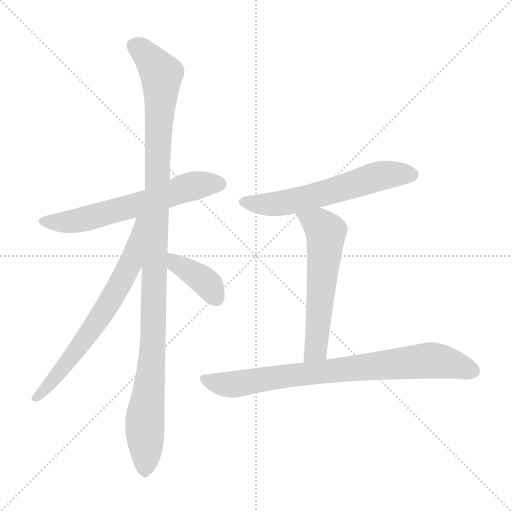
t = 0.00 s
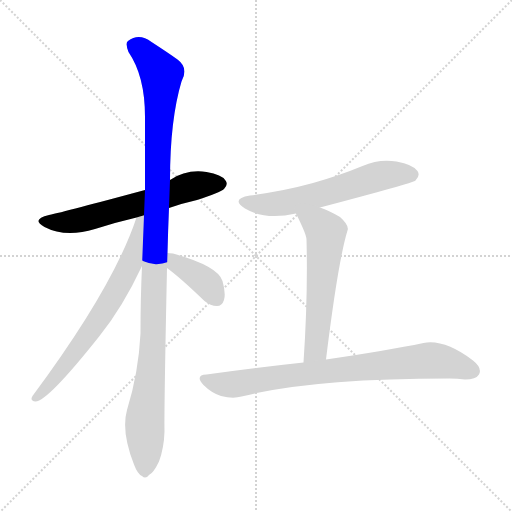
t = 1.18 s
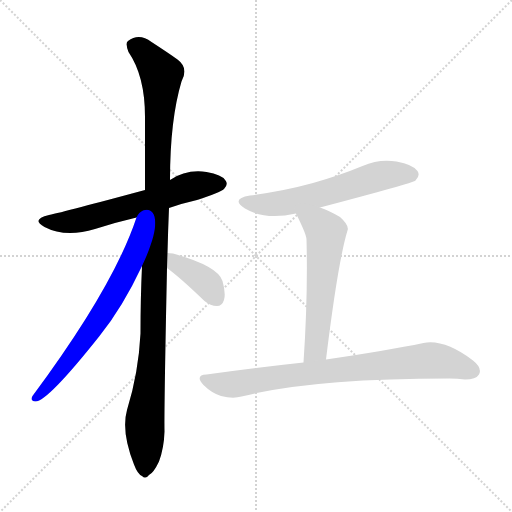
t = 2.36 s
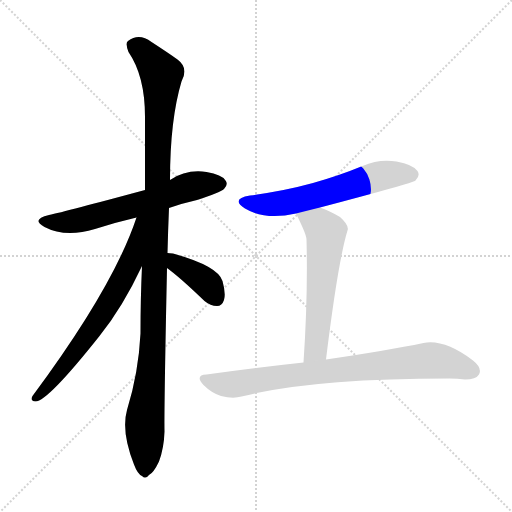
t = 3.54 s
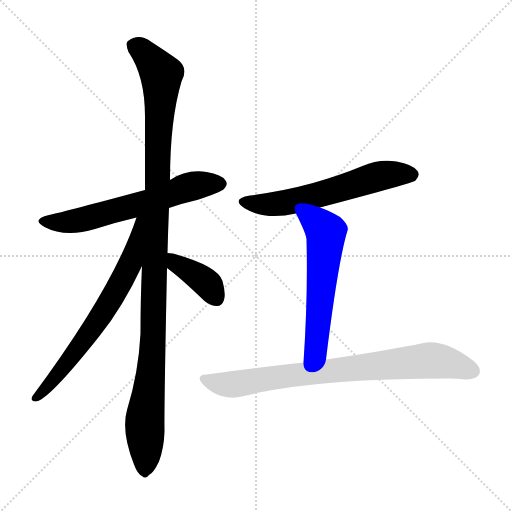
t = 4.72 s
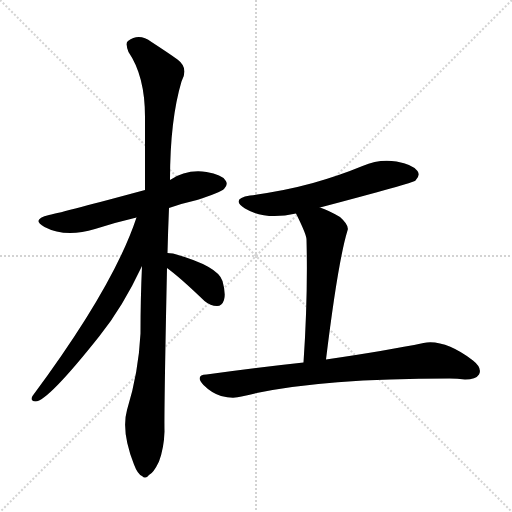
t = 5.90 s

The animated SVG that drew these frames (rendered in a browser with its animation timeline set to each time). Animation: 7 CSS @keyframes rules; one cycle of 5.90 s.

<svg version="1.1" viewBox="0 0 1024 1024" xmlns="http://www.w3.org/2000/svg">
  <g stroke="lightgray" stroke-dasharray="1,1" stroke-width="1" transform="scale(4, 4)">
    <line x1="0" y1="0" x2="256" y2="256"></line>
    <line x1="256" y1="0" x2="0" y2="256"></line>
    <line x1="128" y1="0" x2="128" y2="256"></line>
    <line x1="0" y1="128" x2="256" y2="128"></line>
  </g>
<g transform="scale(1, -1) translate(0, -900)">
   <style type="text/css">
    @keyframes keyframes0 {
      from {
       stroke: blue;
       stroke-dashoffset: 618;
       stroke-width: 128;
       }
       67% {
       animation-timing-function: step-end;
       stroke: blue;
       stroke-dashoffset: 0;
       stroke-width: 128;
       }
       to {
       stroke: black;
       stroke-width: 1024;
       }
       }
       #make-me-a-hanzi-animation-0 {
         animation: keyframes0 0.752930s both;
         animation-delay: 0.000000s;
         animation-timing-function: linear;
       }
    @keyframes keyframes1 {
      from {
       stroke: blue;
       stroke-dashoffset: 1124;
       stroke-width: 128;
       }
       79% {
       animation-timing-function: step-end;
       stroke: blue;
       stroke-dashoffset: 0;
       stroke-width: 128;
       }
       to {
       stroke: black;
       stroke-width: 1024;
       }
       }
       #make-me-a-hanzi-animation-1 {
         animation: keyframes1 1.164714s both;
         animation-delay: 0.752930s;
         animation-timing-function: linear;
       }
    @keyframes keyframes2 {
      from {
       stroke: blue;
       stroke-dashoffset: 677;
       stroke-width: 128;
       }
       69% {
       animation-timing-function: step-end;
       stroke: blue;
       stroke-dashoffset: 0;
       stroke-width: 128;
       }
       to {
       stroke: black;
       stroke-width: 1024;
       }
       }
       #make-me-a-hanzi-animation-2 {
         animation: keyframes2 0.800944s both;
         animation-delay: 1.917643s;
         animation-timing-function: linear;
       }
    @keyframes keyframes3 {
      from {
       stroke: blue;
       stroke-dashoffset: 383;
       stroke-width: 128;
       }
       55% {
       animation-timing-function: step-end;
       stroke: blue;
       stroke-dashoffset: 0;
       stroke-width: 128;
       }
       to {
       stroke: black;
       stroke-width: 1024;
       }
       }
       #make-me-a-hanzi-animation-3 {
         animation: keyframes3 0.561686s both;
         animation-delay: 2.718587s;
         animation-timing-function: linear;
       }
    @keyframes keyframes4 {
      from {
       stroke: blue;
       stroke-dashoffset: 595;
       stroke-width: 128;
       }
       66% {
       animation-timing-function: step-end;
       stroke: blue;
       stroke-dashoffset: 0;
       stroke-width: 128;
       }
       to {
       stroke: black;
       stroke-width: 1024;
       }
       }
       #make-me-a-hanzi-animation-4 {
         animation: keyframes4 0.734212s both;
         animation-delay: 3.280273s;
         animation-timing-function: linear;
       }
    @keyframes keyframes5 {
      from {
       stroke: blue;
       stroke-dashoffset: 577;
       stroke-width: 128;
       }
       65% {
       animation-timing-function: step-end;
       stroke: blue;
       stroke-dashoffset: 0;
       stroke-width: 128;
       }
       to {
       stroke: black;
       stroke-width: 1024;
       }
       }
       #make-me-a-hanzi-animation-5 {
         animation: keyframes5 0.719564s both;
         animation-delay: 4.014486s;
         animation-timing-function: linear;
       }
    @keyframes keyframes6 {
      from {
       stroke: blue;
       stroke-dashoffset: 799;
       stroke-width: 128;
       }
       72% {
       animation-timing-function: step-end;
       stroke: blue;
       stroke-dashoffset: 0;
       stroke-width: 128;
       }
       to {
       stroke: black;
       stroke-width: 1024;
       }
       }
       #make-me-a-hanzi-animation-6 {
         animation: keyframes6 0.900228s both;
         animation-delay: 4.734049s;
         animation-timing-function: linear;
       }
</style>
<path d="M 338.0 484.0 Q 363.0 493.0 394.0 500.0 Q 440.0 515.0 448.0 522.0 Q 457.0 531.0 451.0 539.0 Q 444.0 551.0 413.0 556.0 Q 373.0 562.0 340.0 540.0 L 290.0 520.0 Q 131.0 477.0 98.0 470.0 Q 61.0 461.0 89.0 446.0 Q 131.0 424.0 190.0 442.0 Q 230.0 455.0 273.0 465.0 L 338.0 484.0 Z" fill="lightgray"></path> 
<path d="M 335.0 394.0 Q 336.0 437.0 338.0 484.0 L 340.0 540.0 Q 340.0 660.0 363.0 737.0 Q 378.0 764.0 355.0 781.0 Q 337.0 794.0 303.0 816.0 Q 278.0 835.0 256.0 818.0 Q 250.0 814.0 257.0 796.0 Q 290.0 748.0 290.0 666.0 Q 290.0 594.0 290.0 520.0 L 284.0 368.0 Q 281.0 304.0 281.0 233.0 Q 277.0 154.0 254.0 80.0 Q 242.0 37.0 268.0 -29.0 Q 275.0 -48.0 284.0 -52.0 Q 291.0 -59.0 298.0 -50.0 Q 307.0 -46.0 318.0 -23.0 Q 328.0 4.0 329.0 37.0 Q 328.0 77.0 334.0 364.0 L 335.0 394.0 Z" fill="lightgray"></path> 
<path d="M 273.0 465.0 Q 227.0 326.0 65.0 108.0 Q 59.0 98.0 71.0 97.0 Q 95.0 97.0 199.0 228.0 Q 245.0 285.0 284.0 368.0 C 345.0 496.0 283.0 493.0 273.0 465.0 Z" fill="lightgray"></path> 
<path d="M 334.0 364.0 Q 359.0 346.0 409.0 298.0 Q 421.0 288.0 434.0 288.0 Q 444.0 288.0 448.0 300.0 Q 452.0 313.0 445.0 338.0 Q 436.0 368.0 346.0 393.0 Q 339.0 394.0 335.0 394.0 C 305.0 396.0 310.0 382.0 334.0 364.0 Z" fill="lightgray"></path> 
<path d="M 640.0 485.0 Q 826.0 534.0 831.0 539.0 Q 841.0 549.0 835.0 558.0 Q 826.0 571.0 793.0 577.0 Q 759.0 583.0 725.0 568.0 Q 679.0 549.0 626.0 534.0 Q 568.0 518.0 500.0 509.0 Q 460.0 502.0 490.0 483.0 Q 530.0 459.0 592.0 473.0 L 640.0 485.0 Z" fill="lightgray"></path> 
<path d="M 652.0 181.0 Q 676.0 377.0 695.0 439.0 Q 699.0 449.0 680.0 466.0 Q 658.0 479.0 640.0 485.0 C 612.0 496.0 579.0 500.0 592.0 473.0 Q 613.0 431.0 613.0 421.0 Q 616.0 307.0 607.0 175.0 C 605.0 145.0 648.0 151.0 652.0 181.0 Z" fill="lightgray"></path> 
<path d="M 607.0 175.0 Q 514.0 165.0 413.0 151.0 Q 389.0 150.0 407.0 130.0 Q 423.0 114.0 442.0 108.0 Q 466.0 102.0 483.0 107.0 Q 624.0 143.0 899.0 143.0 Q 915.0 143.0 930.0 141.0 Q 952.0 141.0 958.0 151.0 Q 965.0 164.0 946.0 179.0 Q 889.0 222.0 847.0 214.0 Q 775.0 199.0 652.0 181.0 L 607.0 175.0 Z" fill="lightgray"></path> 
      <clipPath id="make-me-a-hanzi-clip-0">
      <path d="M 338.0 484.0 Q 363.0 493.0 394.0 500.0 Q 440.0 515.0 448.0 522.0 Q 457.0 531.0 451.0 539.0 Q 444.0 551.0 413.0 556.0 Q 373.0 562.0 340.0 540.0 L 290.0 520.0 Q 131.0 477.0 98.0 470.0 Q 61.0 461.0 89.0 446.0 Q 131.0 424.0 190.0 442.0 Q 230.0 455.0 273.0 465.0 L 338.0 484.0 Z" fill="lightgray"></path>
      </clipPath>
      <path clip-path="url(#make-me-a-hanzi-clip-0)" d="M 90.0 459.0 L 149.0 457.0 L 299.0 497.0 L 371.0 524.0 L 441.0 532.0 " fill="none" id="make-me-a-hanzi-animation-0" stroke-dasharray="490 980" stroke-linecap="round"></path>

      <clipPath id="make-me-a-hanzi-clip-1">
      <path d="M 335.0 394.0 Q 336.0 437.0 338.0 484.0 L 340.0 540.0 Q 340.0 660.0 363.0 737.0 Q 378.0 764.0 355.0 781.0 Q 337.0 794.0 303.0 816.0 Q 278.0 835.0 256.0 818.0 Q 250.0 814.0 257.0 796.0 Q 290.0 748.0 290.0 666.0 Q 290.0 594.0 290.0 520.0 L 284.0 368.0 Q 281.0 304.0 281.0 233.0 Q 277.0 154.0 254.0 80.0 Q 242.0 37.0 268.0 -29.0 Q 275.0 -48.0 284.0 -52.0 Q 291.0 -59.0 298.0 -50.0 Q 307.0 -46.0 318.0 -23.0 Q 328.0 4.0 329.0 37.0 Q 328.0 77.0 334.0 364.0 L 335.0 394.0 Z" fill="lightgray"></path>
      </clipPath>
      <path clip-path="url(#make-me-a-hanzi-clip-1)" d="M 270.0 809.0 L 296.0 787.0 L 317.0 760.0 L 323.0 742.0 L 307.0 231.0 L 290.0 66.0 L 289.0 -38.0 " fill="none" id="make-me-a-hanzi-animation-1" stroke-dasharray="996 1992" stroke-linecap="round"></path>

      <clipPath id="make-me-a-hanzi-clip-2">
      <path d="M 273.0 465.0 Q 227.0 326.0 65.0 108.0 Q 59.0 98.0 71.0 97.0 Q 95.0 97.0 199.0 228.0 Q 245.0 285.0 284.0 368.0 C 345.0 496.0 283.0 493.0 273.0 465.0 Z" fill="lightgray"></path>
      </clipPath>
      <path clip-path="url(#make-me-a-hanzi-clip-2)" d="M 282.0 462.0 L 262.0 376.0 L 209.0 279.0 L 147.0 190.0 L 72.0 105.0 " fill="none" id="make-me-a-hanzi-animation-2" stroke-dasharray="549 1098" stroke-linecap="round"></path>

      <clipPath id="make-me-a-hanzi-clip-3">
      <path d="M 334.0 364.0 Q 359.0 346.0 409.0 298.0 Q 421.0 288.0 434.0 288.0 Q 444.0 288.0 448.0 300.0 Q 452.0 313.0 445.0 338.0 Q 436.0 368.0 346.0 393.0 Q 339.0 394.0 335.0 394.0 C 305.0 396.0 310.0 382.0 334.0 364.0 Z" fill="lightgray"></path>
      </clipPath>
      <path clip-path="url(#make-me-a-hanzi-clip-3)" d="M 340.0 386.0 L 413.0 334.0 L 434.0 303.0 " fill="none" id="make-me-a-hanzi-animation-3" stroke-dasharray="255 510" stroke-linecap="round"></path>

      <clipPath id="make-me-a-hanzi-clip-4">
      <path d="M 640.0 485.0 Q 826.0 534.0 831.0 539.0 Q 841.0 549.0 835.0 558.0 Q 826.0 571.0 793.0 577.0 Q 759.0 583.0 725.0 568.0 Q 679.0 549.0 626.0 534.0 Q 568.0 518.0 500.0 509.0 Q 460.0 502.0 490.0 483.0 Q 530.0 459.0 592.0 473.0 L 640.0 485.0 Z" fill="lightgray"></path>
      </clipPath>
      <path clip-path="url(#make-me-a-hanzi-clip-4)" d="M 492.0 497.0 L 564.0 493.0 L 648.0 512.0 L 763.0 549.0 L 823.0 550.0 " fill="none" id="make-me-a-hanzi-animation-4" stroke-dasharray="467 934" stroke-linecap="round"></path>

      <clipPath id="make-me-a-hanzi-clip-5">
      <path d="M 652.0 181.0 Q 676.0 377.0 695.0 439.0 Q 699.0 449.0 680.0 466.0 Q 658.0 479.0 640.0 485.0 C 612.0 496.0 579.0 500.0 592.0 473.0 Q 613.0 431.0 613.0 421.0 Q 616.0 307.0 607.0 175.0 C 605.0 145.0 648.0 151.0 652.0 181.0 Z" fill="lightgray"></path>
      </clipPath>
      <path clip-path="url(#make-me-a-hanzi-clip-5)" d="M 600.0 465.0 L 638.0 451.0 L 652.0 432.0 L 632.0 202.0 L 614.0 183.0 " fill="none" id="make-me-a-hanzi-animation-5" stroke-dasharray="449 898" stroke-linecap="round"></path>

      <clipPath id="make-me-a-hanzi-clip-6">
      <path d="M 607.0 175.0 Q 514.0 165.0 413.0 151.0 Q 389.0 150.0 407.0 130.0 Q 423.0 114.0 442.0 108.0 Q 466.0 102.0 483.0 107.0 Q 624.0 143.0 899.0 143.0 Q 915.0 143.0 930.0 141.0 Q 952.0 141.0 958.0 151.0 Q 965.0 164.0 946.0 179.0 Q 889.0 222.0 847.0 214.0 Q 775.0 199.0 652.0 181.0 L 607.0 175.0 Z" fill="lightgray"></path>
      </clipPath>
      <path clip-path="url(#make-me-a-hanzi-clip-6)" d="M 409.0 141.0 L 465.0 131.0 L 632.0 156.0 L 857.0 179.0 L 894.0 175.0 L 945.0 158.0 " fill="none" id="make-me-a-hanzi-animation-6" stroke-dasharray="671 1342" stroke-linecap="round"></path>

</g>
</svg>
